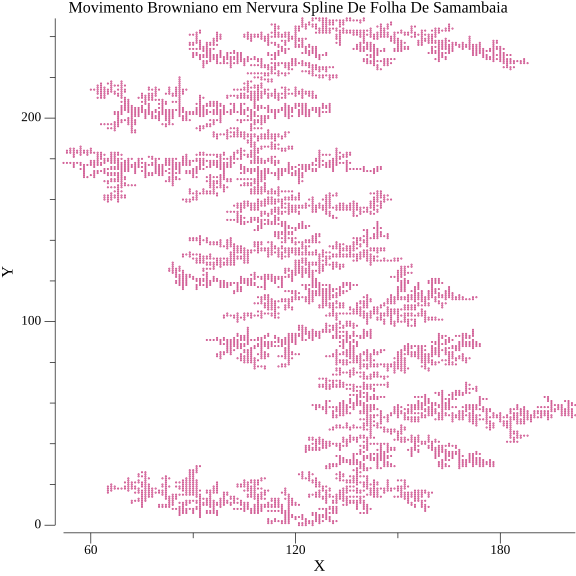

Source data for this figure (header and first rows):
i, j, energy
0, 125, 0
1, 125, 0
2, 126, 0
3, 127, 0
4, 128, 0
6, 129, 0
7, 129, 0
8, 130, 0
9, 131, 0
11, 132, 0
12, 132, 0
13, 133, 0
14, 133, 0
16, 134, 0
17, 135, 0
18, 135, 0
19, 136, 0
21, 136, 0
22, 137, 0
23, 137, 0
24, 137, 0
26, 138, 0
27, 138, 0
28, 139, 0
29, 139, 0
31, 139, 0
32, 140, 0
33, 140, 0
34, 140, 0
36, 140, 0
37, 141, 0
38, 141, 0
39, 141, 0
41, 141, 0
42, 141, 0
43, 141, 0
44, 142, 0
46, 142, 0
47, 142, 0
48, 142, 0
49, 142, 0
51, 142, 0
52, 142, 0
53, 142, 0
54, 142, 0
56, 142, 0
57, 142, 0
58, 142, 0
59, 142, 0
61, 141, 0
62, 141, 0
63, 141, 0
64, 141, 0
65, 141, 0
67, 141, 0
68, 141, 0
69, 140, 0
70, 140, 0
72, 140, 0
73, 140, 0
... 6,190 more rows
